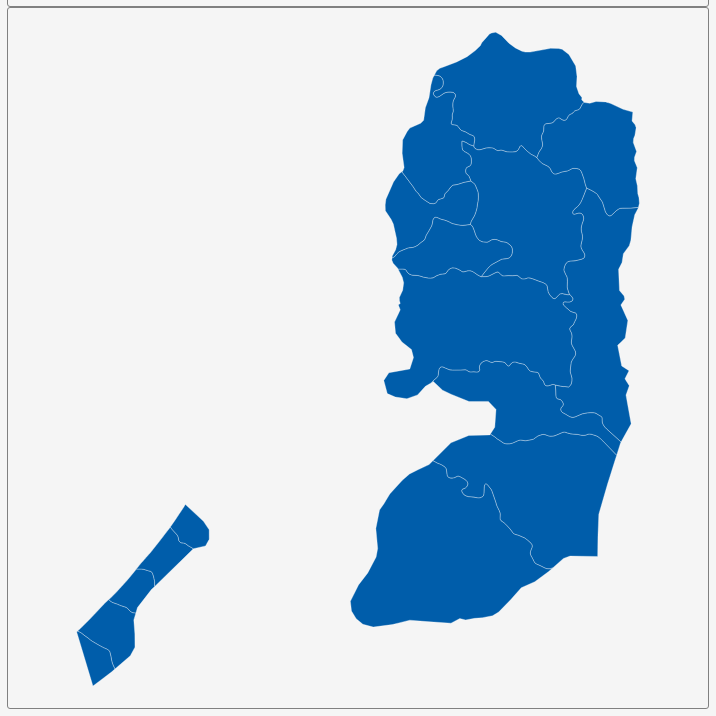
D3 v3 page, settled after 360 driven frames (6 s of simulated time); the page loaded 1 data file(s).


        var dim = 700;
        const center = {
            "lng": 34.9022,
            "lat": 31.8923
        };
        var scale = 26609;

        var title = document.getElementById('title');
        title.style.width = dim;
        title.style.marginLeft = "calc(50% - " + (dim / 2) + "px)";
        var map = document.getElementById('map')
        map.style.width = dim;
        map.style.marginLeft = "calc(50% - " + (dim / 2) + "px)";

        var tooltip = d3
            .select("#map")
            .append("div")
            .attr("class", "tooltip")
            .attr("opacity", 0);
        var width = dim,
            height = dim;

        var svg = d3.select("#map")
            .append("svg")
            .attr("width", width)
            .attr("height", height);

        scale = scale * .9;// to give 5% padding on each side
        var projection = d3.geo.mercator()
            .center([center.lng, center.lat])
            .scale(scale)
            .translate([width / 2, height / 2]);
        var geoPath = d3.geo.path()
            .projection(projection);

        var g = svg.append("g");
        d3.json("geosource.json", function (json) {
            g.selectAll("path")
                .data(json.features)
                .enter()
                .append("path")
                .attr("d", geoPath)
                .attr("class", "polygon")
                .on("mouseover", mouseover)
                .on("mouseout", mouseout)
                .on("mousemove", mousemove);

            svg.call(d3.behavior.zoom().on("zoom", () => {
                g.attr("transform", "translate(" + d3.event.translate.join(",") + ")scale(" + d3.event.scale + ")");
            }));
        });
        function mouseover(d) {
            d3.select(this).attr("class", "hover");
            tooltip.style("opacity", 0.9);
            tooltip.html((d.properties.NAME_2 && "<b>" + d.properties.NAME_2 + "</b><br>" || '') +
                (d.properties.ENGTYPE_2 && d.properties.ENGTYPE_2 + "<br>" || '') +
                (d.properties.NAME_1 && d.properties.NAME_1));
        }
        function mouseout(d) {
            d3.select(this).attr("class", "polygon");
            tooltip.style("opacity", 0);
        }
        function mousemove(d) {
            tooltip.style({
                left: function () {
                    if (d3.event.pageX > 800) {
                        return d3.event.pageX - 180 + "px";
                    } else {
                        return d3.event.pageX + 23 + "px";
                    }
                },
                top: d3.event.pageY - 20 + "px",
            });
        }
    

### data: geosource.json
{
 "type": "FeatureCollection",
 "features": [
  {
   "type": "Feature",
   "geometry": {
    "type": "Polygon",
    "coordinates": "[... 1 items]"
   },
   "properties": {
    "GID_0": "PSE",
    "NAME_0": "Palestina",
    "GID_1": "PSE.1_1",
    "NAME_1": "Gaza",
    "NL_NAME_1": "",
    "GID_2": "PSE.1.1_1",
    "NAME_2": "Deir Al-Balah",
    "VARNAME_2": "",
    "NL_NAME_2": "",
    "TYPE_2": "Governorate",
    "ENGTYPE_2": "Governorate",
    "CC_2": "",
    "HASC_2": "PS.GZ.DB"
   }
  },
  {
   "type": "Feature",
   "geometry": {
    "type": "Polygon",
    "coordinates": "[... 1 items]"
   },
   "properties": {
    "GID_0": "PSE",
    "NAME_0": "Palestina",
    "GID_1": "PSE.1_1",
    "NAME_1": "Gaza",
    "NL_NAME_1": "",
    "GID_2": "PSE.1.2_1",
    "NAME_2": "Gaza",
    "VARNAME_2": "",
    "NL_NAME_2": "",
    "TYPE_2": "Governorate",
    "ENGTYPE_2": "Governorate",
    "CC_2": "",
    "HASC_2": "PS.GZ.GZ"
   }
  },
  {
   "type": "Feature",
   "geometry": {
    "type": "Polygon",
    "coordinates": "[... 1 items]"
   },
   "properties": {
    "GID_0": "PSE",
    "NAME_0": "Palestina",
    "GID_1": "PSE.1_1",
    "NAME_1": "Gaza",
    "NL_NAME_1": "",
    "GID_2": "PSE.1.3_1",
    "NAME_2": "Gaza ash Shamaliyah",
    "VARNAME_2": "North Gaza",
    "NL_NAME_2": "",
    "TYPE_2": "Governorate",
    "ENGTYPE_2": "Governorate",
    "CC_2": "",
    "HASC_2": "PS.GZ.GS"
   }
  },
  {
   "type": "Feature",
   "geometry": {
    "type": "Polygon",
    "coordinates": "[... 1 items]"
   },
   "properties": {
    "GID_0": "PSE",
    "NAME_0": "Palestina",
    "GID_1": "PSE.1_1",
    "NAME_1": "Gaza",
    "NL_NAME_1": "",
    "GID_2": "PSE.1.4_1",
    "NAME_2": "Khan Yunis",
    "VARNAME_2": "",
    "NL_NAME_2": "",
    "TYPE_2": "Governorate",
    "ENGTYPE_2": "Governorate",
    "CC_2": "",
    "HASC_2": "PS.GZ.KY"
   }
  },
  {
   "type": "Feature",
   "geometry": {
    "type": "Polygon",
    "coordinates": "[... 1 items]"
   },
   "properties": {
    "GID_0": "PSE",
    "NAME_0": "Palestina",
    "GID_1": "PSE.1_1",
    "NAME_1": "Gaza",
    "NL_NAME_1": "",
    "GID_2": "PSE.1.5_1",
    "NAME_2": "Rafah",
    "VARNAME_2": "",
    "NL_NAME_2": "",
    "TYPE_2": "Governorate",
    "ENGTYPE_2": "Governorate",
    "CC_2": "",
    "HASC_2": "PS.GZ.RA"
   }
  },
  {
   "type": "Feature",
   "geometry": {
    "type": "Polygon",
    "coordinates": "[... 1 items]"
   },
   "properties": {
    "GID_0": "PSE",
    "NAME_0": "Palestina",
    "GID_1": "PSE.2_1",
    "NAME_1": "West Bank",
    "NL_NAME_1": "",
    "GID_2": "PSE.2.1_1",
    "NAME_2": "Bethlehem",
    "VARNAME_2": "",
    "NL_NAME_2": "",
    "TYPE_2": "Governorate",
    "ENGTYPE_2": "Governorate",
    "CC_2": "",
    "HASC_2": "PS.WE.BL"
   }
  },
  {
   "type": "Feature",
   "geometry": {
    "type": "Polygon",
    "coordinates": "[... 1 items]"
   },
   "properties": {
    "GID_0": "PSE",
    "NAME_0": "Palestina",
    "GID_1": "PSE.2_1",
    "NAME_1": "West Bank",
    "NL_NAME_1": "",
    "GID_2": "PSE.2.2_1",
    "NAME_2": "Hebron",
    "VARNAME_2": "",
    "NL_NAME_2": "",
    "TYPE_2": "Governorate",
    "ENGTYPE_2": "Governorate",
    "CC_2": "",
    "HASC_2": "PS.WE.HE"
   }
  },
  {
   "type": "Feature",
   "geometry": {
    "type": "Polygon",
    "coordinates": "[... 1 items]"
   },
   "properties": {
    "GID_0": "PSE",
    "NAME_0": "Palestina",
    "GID_1": "PSE.2_1",
    "NAME_1": "West Bank",
    "NL_NAME_1": "",
    "GID_2": "PSE.2.3_1",
    "NAME_2": "Jenin",
    "VARNAME_2": "",
    "NL_NAME_2": "",
    "TYPE_2": "Governorate",
    "ENGTYPE_2": "Governorate",
    "CC_2": "",
    "HASC_2": "PS.WE.JN"
   }
  },
  "... 8 more items"
 ]
}